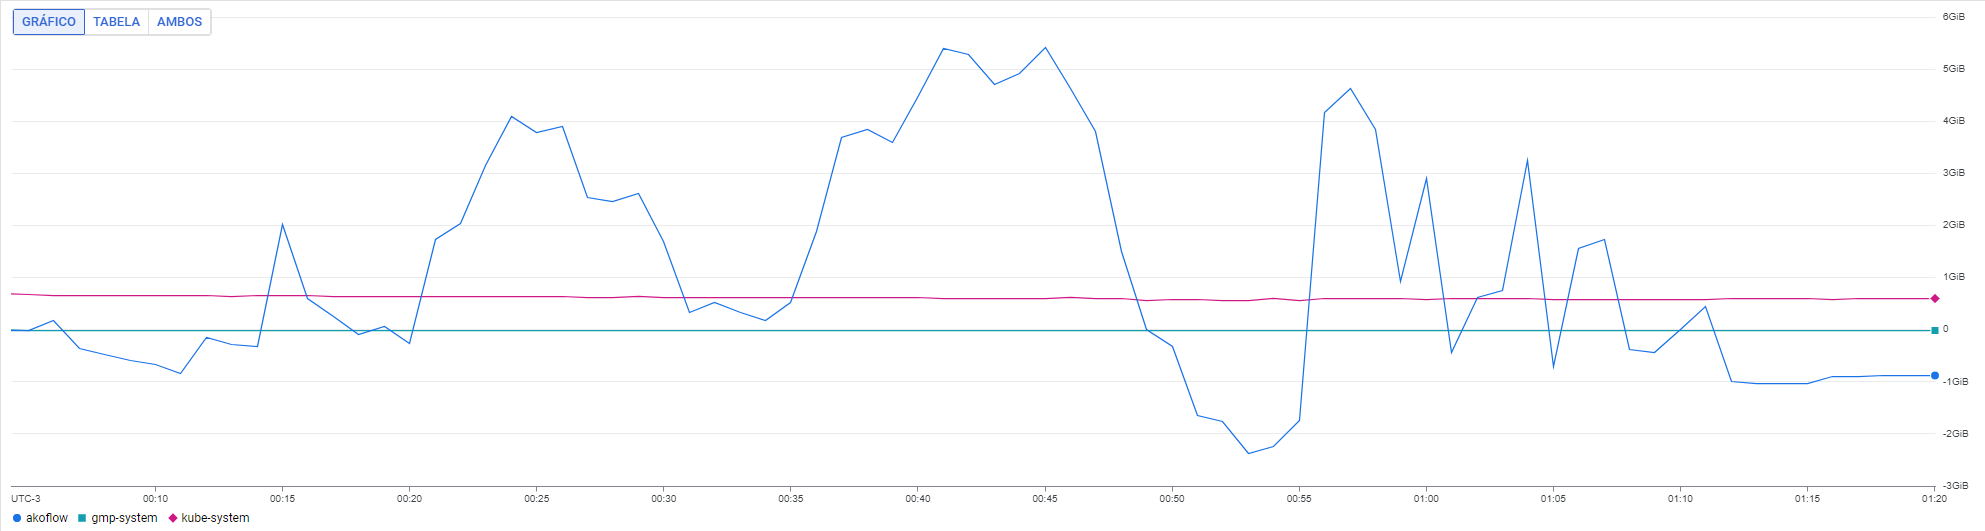

The file beside this chart, header and first rows:
TimeSeries ID, t_0_value_request_bytes_sum_sub resource…, t_0_value_request_bytes_sum_sub resource…, t_0_value_request_bytes_sum_sub resource…
resource.namespace_name, kube-system, gmp-system, akoflow
Fri May 10 2024 00:04:00 GMT-0300 (Horár…, 737777280, -3813632, -7221248
Fri May 10 2024 00:05:00 GMT-0300 (Horár…, 728524416, -7328000, -16924672
Fri May 10 2024 00:06:00 GMT-0300 (Horár…, 701855360, -13533440, 196313088
Fri May 10 2024 00:07:00 GMT-0300 (Horár…, 700270208, -14135552, -385871872
Fri May 10 2024 00:08:00 GMT-0300 (Horár…, 700954240, -15683840, -520781824
Fri May 10 2024 00:09:00 GMT-0300 (Horár…, 693929600, -12263680, -634302464
Fri May 10 2024 00:10:00 GMT-0300 (Horár…, 697665152, -10309888, -715239424
Fri May 10 2024 00:11:00 GMT-0300 (Horár…, 695654016, -9416960, -896708608
Fri May 10 2024 00:12:00 GMT-0300 (Horár…, 694597248, -9842944, -155140096
Fri May 10 2024 00:13:00 GMT-0300 (Horár…, 692520576, -10150144, -296677376
Fri May 10 2024 00:14:00 GMT-0300 (Horár…, 695936640, -11227392, -356806656
Fri May 10 2024 00:15:00 GMT-0300 (Horár…, 699369088, -11489536, 2176192512
Fri May 10 2024 00:16:00 GMT-0300 (Horár…, 694679168, -12075264, 641769472
Fri May 10 2024 00:17:00 GMT-0300 (Horár…, 687318656, -11043072, 274395136
Fri May 10 2024 00:18:00 GMT-0300 (Horár…, 687810176, -10846464, -95371264
Fri May 10 2024 00:19:00 GMT-0300 (Horár…, 681911936, -11395328, 69066752
Fri May 10 2024 00:20:00 GMT-0300 (Horár…, 686298752, -12095744, -278167552
Fri May 10 2024 00:21:00 GMT-0300 (Horár…, 678008448, -14524672, 1858994176
Fri May 10 2024 00:22:00 GMT-0300 (Horár…, 674268800, -14119168, 2188947456
Fri May 10 2024 00:23:00 GMT-0300 (Horár…, 678069888, -12378368, 3392737280
Fri May 10 2024 00:24:00 GMT-0300 (Horár…, 678958720, -10629376, 4383109120
Fri May 10 2024 00:25:00 GMT-0300 (Horár…, 675776128, -10367232, 4055093248
Fri May 10 2024 00:26:00 GMT-0300 (Horár…, 674985600, -10600704, 4183420928
Fri May 10 2024 00:27:00 GMT-0300 (Horár…, 672507520, -11391232, 2729594880
Fri May 10 2024 00:28:00 GMT-0300 (Horár…, 667899520, -11755776, 2637639680
Fri May 10 2024 00:29:00 GMT-0300 (Horár…, 673420928, -11772160, 2812649472
Fri May 10 2024 00:30:00 GMT-0300 (Horár…, 670492288, -12083456, 1814515712
Fri May 10 2024 00:31:00 GMT-0300 (Horár…, 672544384, -12476672, 347234304
Fri May 10 2024 00:32:00 GMT-0300 (Horár…, 669636224, -12280064, 569982976
Fri May 10 2024 00:33:00 GMT-0300 (Horár…, 669013632, -10465536, 350470144
Fri May 10 2024 00:34:00 GMT-0300 (Horár…, 665351808, -12923136, 181407744
Fri May 10 2024 00:35:00 GMT-0300 (Horár…, 669443712, -12804352, 554459136
Fri May 10 2024 00:36:00 GMT-0300 (Horár…, 664446592, -13119744, 2017128448
Fri May 10 2024 00:37:00 GMT-0300 (Horár…, 666482304, -14168320, 3963613184
Fri May 10 2024 00:38:00 GMT-0300 (Horár…, 665024128, -12726528, 4128935936
Fri May 10 2024 00:39:00 GMT-0300 (Horár…, 660715136, -10637568, 3860287488
Fri May 10 2024 00:40:00 GMT-0300 (Horár…, 660010624, -12509440, 4785360896
Fri May 10 2024 00:41:00 GMT-0300 (Horár…, 642422400, -11346176, 5797961728
Fri May 10 2024 00:42:00 GMT-0300 (Horár…, 644818560, -11206912, 5664137216
Fri May 10 2024 00:43:00 GMT-0300 (Horár…, 645101184, -12407040, 5043159040
Fri May 10 2024 00:44:00 GMT-0300 (Horár…, 637560448, -14053632, 5279121408
Fri May 10 2024 00:45:00 GMT-0300 (Horár…, 645047936, -12960000, 5813100544
Fri May 10 2024 00:46:00 GMT-0300 (Horár…, 654165632, -11108608, 4970094592
Fri May 10 2024 00:47:00 GMT-0300 (Horár…, 643724928, -11264256, 4080762880
Fri May 10 2024 00:48:00 GMT-0300 (Horár…, 644687488, -11346176, 1611608064
Fri May 10 2024 00:49:00 GMT-0300 (Horár…, 603969152, -10309888, 909312
Fri May 10 2024 00:50:00 GMT-0300 (Horár…, 612419200, -12706048, -351952896
Fri May 10 2024 00:51:00 GMT-0300 (Horár…, 617985664, -12816640, -1772167168
Fri May 10 2024 00:52:00 GMT-0300 (Horár…, 609121920, -12423424, -1901260800
Fri May 10 2024 00:53:00 GMT-0300 (Horár…, 600487552, -12353792, -2560671744
Fri May 10 2024 00:54:00 GMT-0300 (Horár…, 635319936, -13971712, -2405371904
Fri May 10 2024 00:55:00 GMT-0300 (Horár…, 605574784, -13840640, -1881255936
Fri May 10 2024 00:56:00 GMT-0300 (Horár…, 641701504, -15008000, 4480016384
Fri May 10 2024 00:57:00 GMT-0300 (Horár…, 639465088, -14622976, 4962619392
Fri May 10 2024 00:58:00 GMT-0300 (Horár…, 642221696, -13566208, 4126588928
Fri May 10 2024 00:59:00 GMT-0300 (Horár…, 644281984, -13250816, 1002049536
Fri May 10 2024 01:00:00 GMT-0300 (Horár…, 630965888, -12787968, 3116957696
Fri May 10 2024 01:01:00 GMT-0300 (Horár…, 632931968, -12988672, -463835136
Fri May 10 2024 01:02:00 GMT-0300 (Horár…, 642156160, -14078208, 671387648
... 19 more rows
